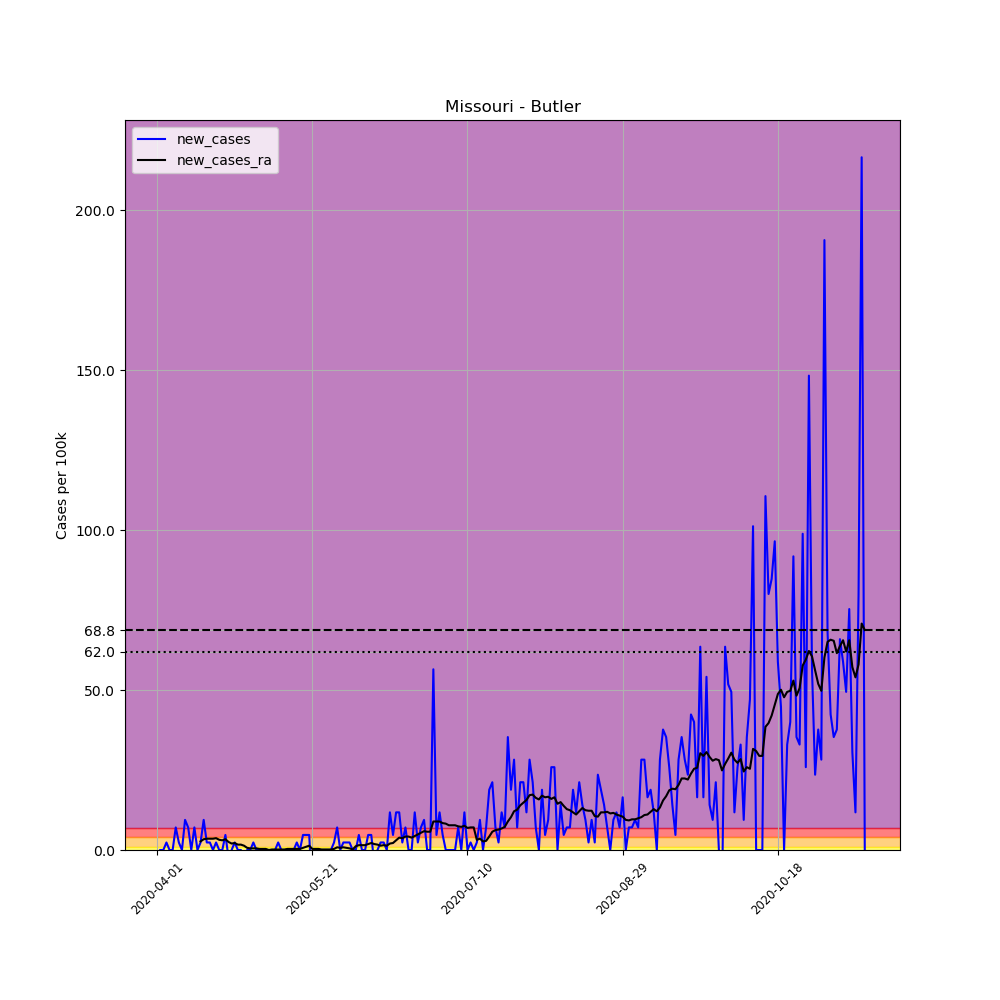

Values plotted in this chart, from the file beside it:
, date, county, state, fips, cases, deaths, COUNTY, STNAME, CTYNAME, POPESTIMATE2019, per_100k, new_cases, new_cases_ra
515847, 2020-04-01, Butler, Missouri, 29023, 1, 0, 23, Missouri, Butler, 42478, 2.354, , 
515848, 2020-04-02, Butler, Missouri, 29023, 1, 0, 23, Missouri, Butler, 42478, 2.354, 0.0, 
515849, 2020-04-03, Butler, Missouri, 29023, 1, 0, 23, Missouri, Butler, 42478, 2.354, 0.0, 
515850, 2020-04-04, Butler, Missouri, 29023, 2, 0, 23, Missouri, Butler, 42478, 4.708, 2.354, 
515851, 2020-04-05, Butler, Missouri, 29023, 2, 0, 23, Missouri, Butler, 42478, 4.708, 0.0, 
515852, 2020-04-06, Butler, Missouri, 29023, 2, 0, 23, Missouri, Butler, 42478, 4.708, 0.0, 
515853, 2020-04-07, Butler, Missouri, 29023, 5, 0, 23, Missouri, Butler, 42478, 11.77, 7.062, 
515854, 2020-04-08, Butler, Missouri, 29023, 6, 0, 23, Missouri, Butler, 42478, 14.12, 2.354, 
515855, 2020-04-09, Butler, Missouri, 29023, 6, 0, 23, Missouri, Butler, 42478, 14.12, 0.0, 
515856, 2020-04-10, Butler, Missouri, 29023, 10, 0, 23, Missouri, Butler, 42478, 23.54, 9.417, 
515857, 2020-04-11, Butler, Missouri, 29023, 13, 0, 23, Missouri, Butler, 42478, 30.6, 7.062, 
515858, 2020-04-12, Butler, Missouri, 29023, 13, 0, 23, Missouri, Butler, 42478, 30.6, 0.0, 
515859, 2020-04-13, Butler, Missouri, 29023, 16, 0, 23, Missouri, Butler, 42478, 37.67, 7.062, 
515860, 2020-04-14, Butler, Missouri, 29023, 16, 0, 23, Missouri, Butler, 42478, 37.67, 0.0, 
515861, 2020-04-15, Butler, Missouri, 29023, 17, 0, 23, Missouri, Butler, 42478, 40.02, 2.354, 2.69
515862, 2020-04-16, Butler, Missouri, 29023, 21, 0, 23, Missouri, Butler, 42478, 49.44, 9.417, 3.363
515863, 2020-04-17, Butler, Missouri, 29023, 22, 0, 23, Missouri, Butler, 42478, 51.79, 2.354, 3.531
515864, 2020-04-18, Butler, Missouri, 29023, 23, 0, 23, Missouri, Butler, 42478, 54.15, 2.354, 3.531
515865, 2020-04-19, Butler, Missouri, 29023, 23, 0, 23, Missouri, Butler, 42478, 54.15, 0.0, 3.531
515866, 2020-04-20, Butler, Missouri, 29023, 24, 0, 23, Missouri, Butler, 42478, 56.5, 2.354, 3.699
515867, 2020-04-21, Butler, Missouri, 29023, 24, 0, 23, Missouri, Butler, 42478, 56.5, 0.0, 3.195
515868, 2020-04-22, Butler, Missouri, 29023, 24, 0, 23, Missouri, Butler, 42478, 56.5, 0.0, 3.027
515869, 2020-04-23, Butler, Missouri, 29023, 26, 0, 23, Missouri, Butler, 42478, 61.21, 4.708, 3.363
515870, 2020-04-24, Butler, Missouri, 29023, 25, 0, 23, Missouri, Butler, 42478, 58.85, -2.354, 2.522
515871, 2020-04-25, Butler, Missouri, 29023, 25, 0, 23, Missouri, Butler, 42478, 58.85, 0.0, 2.018
515872, 2020-04-26, Butler, Missouri, 29023, 26, 0, 23, Missouri, Butler, 42478, 61.21, 2.354, 2.186
515873, 2020-04-27, Butler, Missouri, 29023, 26, 0, 23, Missouri, Butler, 42478, 61.21, 0.0, 1.682
515874, 2020-04-28, Butler, Missouri, 29023, 26, 0, 23, Missouri, Butler, 42478, 61.21, 0.0, 1.682
515875, 2020-04-29, Butler, Missouri, 29023, 25, 0, 23, Missouri, Butler, 42478, 58.85, -2.354, 1.345
515876, 2020-04-30, Butler, Missouri, 29023, 25, 0, 23, Missouri, Butler, 42478, 58.85, 0.0, 0.6726
515877, 2020-05-01, Butler, Missouri, 29023, 25, 0, 23, Missouri, Butler, 42478, 58.85, 0.0, 0.5045
515878, 2020-05-02, Butler, Missouri, 29023, 26, 0, 23, Missouri, Butler, 42478, 61.21, 2.354, 0.5045
515879, 2020-05-03, Butler, Missouri, 29023, 26, 0, 23, Missouri, Butler, 42478, 61.21, 0.0, 0.5045
515880, 2020-05-04, Butler, Missouri, 29023, 26, 0, 23, Missouri, Butler, 42478, 61.21, 0.0, 0.3363
515881, 2020-05-05, Butler, Missouri, 29023, 26, 0, 23, Missouri, Butler, 42478, 61.21, 0.0, 0.3363
515882, 2020-05-06, Butler, Missouri, 29023, 26, 0, 23, Missouri, Butler, 42478, 61.21, 0.0, 0.3363
515883, 2020-05-07, Butler, Missouri, 29023, 26, 0, 23, Missouri, Butler, 42478, 61.21, 0.0, 0.0
515884, 2020-05-08, Butler, Missouri, 29023, 26, 0, 23, Missouri, Butler, 42478, 61.21, 0.0, 0.1682
515885, 2020-05-09, Butler, Missouri, 29023, 26, 0, 23, Missouri, Butler, 42478, 61.21, 0.0, 0.1682
515886, 2020-05-10, Butler, Missouri, 29023, 27, 0, 23, Missouri, Butler, 42478, 63.56, 2.354, 0.1682
515887, 2020-05-11, Butler, Missouri, 29023, 27, 0, 23, Missouri, Butler, 42478, 63.56, 0.0, 0.1682
515888, 2020-05-12, Butler, Missouri, 29023, 27, 0, 23, Missouri, Butler, 42478, 63.56, 0.0, 0.1682
515889, 2020-05-13, Butler, Missouri, 29023, 27, 0, 23, Missouri, Butler, 42478, 63.56, 0.0, 0.3363
515890, 2020-05-14, Butler, Missouri, 29023, 27, 0, 23, Missouri, Butler, 42478, 63.56, 0.0, 0.3363
515891, 2020-05-15, Butler, Missouri, 29023, 27, 0, 23, Missouri, Butler, 42478, 63.56, 0.0, 0.3363
515892, 2020-05-16, Butler, Missouri, 29023, 28, 0, 23, Missouri, Butler, 42478, 65.92, 2.354, 0.3363
515893, 2020-05-17, Butler, Missouri, 29023, 28, 0, 23, Missouri, Butler, 42478, 65.92, 0.0, 0.3363
515894, 2020-05-18, Butler, Missouri, 29023, 30, 0, 23, Missouri, Butler, 42478, 70.62, 4.708, 0.6726
515895, 2020-05-19, Butler, Missouri, 29023, 32, 0, 23, Missouri, Butler, 42478, 75.33, 4.708, 1.009
515896, 2020-05-20, Butler, Missouri, 29023, 34, 0, 23, Missouri, Butler, 42478, 80.04, 4.708, 1.345
515897, 2020-05-21, Butler, Missouri, 29023, 28, 0, 23, Missouri, Butler, 42478, 65.92, -14.12, 0.3363
515898, 2020-05-22, Butler, Missouri, 29023, 28, 0, 23, Missouri, Butler, 42478, 65.92, 0.0, 0.3363
515899, 2020-05-23, Butler, Missouri, 29023, 28, 0, 23, Missouri, Butler, 42478, 65.92, 0.0, 0.3363
515900, 2020-05-24, Butler, Missouri, 29023, 28, 0, 23, Missouri, Butler, 42478, 65.92, 0.0, 0.1682
515901, 2020-05-25, Butler, Missouri, 29023, 28, 0, 23, Missouri, Butler, 42478, 65.92, 0.0, 0.1682
515902, 2020-05-26, Butler, Missouri, 29023, 28, 0, 23, Missouri, Butler, 42478, 65.92, 0.0, 0.1682
515903, 2020-05-27, Butler, Missouri, 29023, 28, 0, 23, Missouri, Butler, 42478, 65.92, 0.0, 0.1682
515904, 2020-05-28, Butler, Missouri, 29023, 29, 0, 23, Missouri, Butler, 42478, 68.27, 2.354, 0.3363
515905, 2020-05-29, Butler, Missouri, 29023, 32, 0, 23, Missouri, Butler, 42478, 75.33, 7.062, 0.8408
515906, 2020-05-30, Butler, Missouri, 29023, 32, 0, 23, Missouri, Butler, 42478, 75.33, 0.0, 0.6726
... 169 more rows
